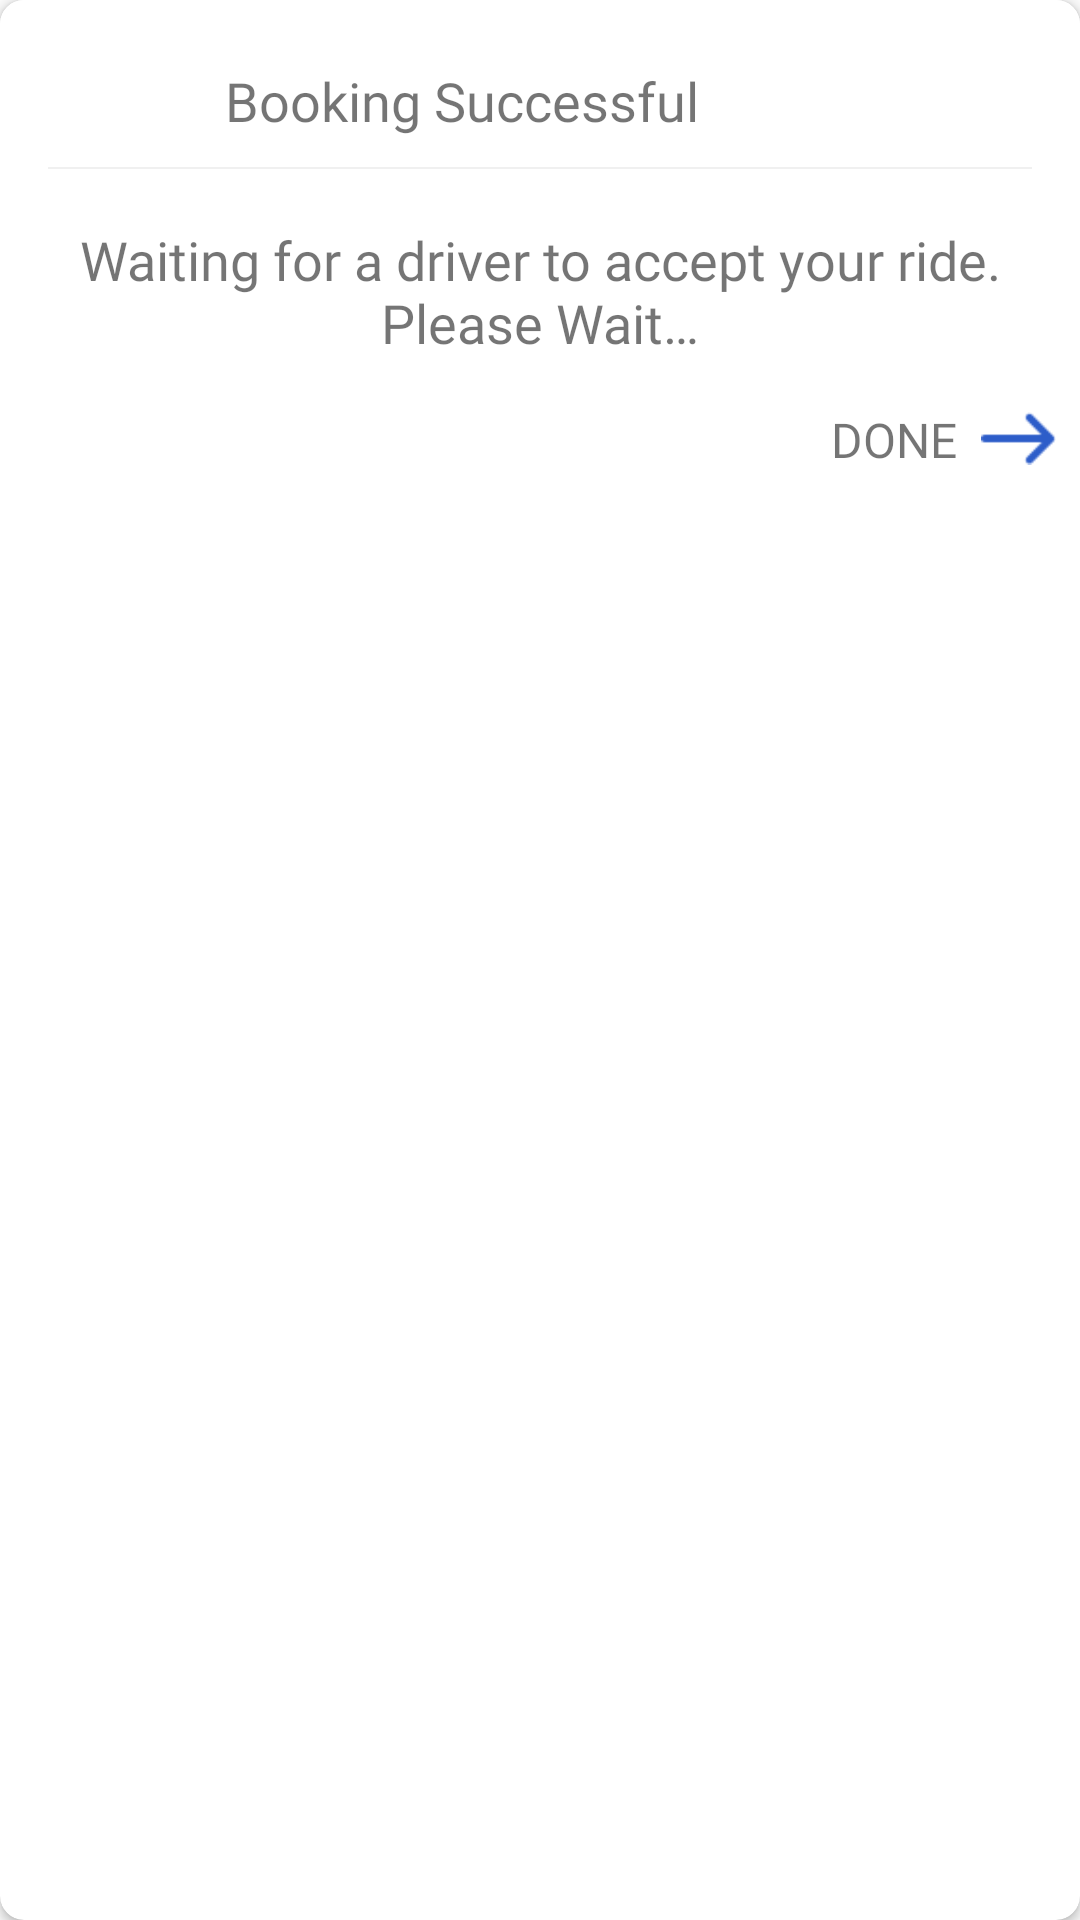

Reconstruct the res/layout file that produces this screen, plus the resources it refers to.
<!-- AndroidManifest.xml: application theme AppTheme -->
<!-- res/layout/dialog_booking_successful.xml -->
<?xml version="1.0" encoding="utf-8"?>
<android.support.v7.widget.CardView xmlns:android="http://schemas.android.com/apk/res/android"
    xmlns:app="http://schemas.android.com/apk/res-auto"
    android:layout_width="match_parent"
    android:layout_height="wrap_content"
    android:layout_marginLeft="20dp"
    android:layout_marginRight="20dp"
    app:cardCornerRadius="8dp">

    <android.support.constraint.ConstraintLayout
        android:layout_width="match_parent"
        android:layout_height="wrap_content"
        android:background="#fff">

        <ImageView
            android:id="@+id/imageView2"
            android:layout_width="35dp"
            android:layout_height="35dp"
            android:layout_marginStart="16dp"
            android:layout_marginTop="16dp"
            app:layout_constraintStart_toStartOf="parent"
            app:layout_constraintTop_toTopOf="parent"
            app:srcCompat="@drawable/ic_success"
            android:layout_marginLeft="16dp" />

        <TextView
            android:id="@+id/textView8"
            android:layout_width="wrap_content"
            android:layout_height="wrap_content"
            android:layout_marginLeft="24dp"
            android:layout_marginStart="24dp"
            android:fontFamily="@font/quicksand_bold"
            android:text="@string/str_en_booking_successful"
            android:textSize="@dimen/text_size_xlarge"
            app:layout_constraintBottom_toBottomOf="@+id/imageView2"
            app:layout_constraintStart_toEndOf="@+id/imageView2"
            app:layout_constraintTop_toTopOf="@+id/imageView2" />

        <View
            android:id="@+id/view2"
            android:layout_width="match_parent"
            android:layout_height="0.5dp"
            android:layout_marginEnd="16dp"
            android:layout_marginStart="16dp"
            android:layout_marginTop="10dp"
            android:background="#F0F0F0"
            app:layout_constraintEnd_toEndOf="parent"
            app:layout_constraintStart_toStartOf="parent"
            app:layout_constraintTop_toBottomOf="@+id/textView8" />

        <TextView
            android:id="@+id/textView9"
            android:layout_width="0dp"
            android:layout_height="wrap_content"
            android:layout_marginEnd="8dp"
            android:layout_marginStart="8dp"
            android:layout_marginTop="18dp"
            android:fontFamily="@font/quicksand_medium"
            android:text="@string/str_en_waiting_for_a_driver_to_accept_your_ride_please_wait"
            android:textAlignment="center"
            android:textSize="@dimen/text_size_xlarge"
            app:layout_constraintEnd_toEndOf="parent"
            app:layout_constraintStart_toStartOf="parent"
            app:layout_constraintTop_toBottomOf="@+id/view2" />

        <LinearLayout
            android:id="@+id/viewDone"
            android:layout_width="wrap_content"
            android:layout_height="wrap_content"
            android:layout_marginBottom="8dp"
            android:layout_marginEnd="8dp"
            android:layout_marginTop="16dp"
            android:orientation="horizontal"
            app:layout_constraintBottom_toBottomOf="parent"
            app:layout_constraintEnd_toEndOf="parent"
            app:layout_constraintTop_toBottomOf="@+id/textView9"
            android:layout_marginRight="8dp">

            <TextView
                android:id="@+id/textView11"
                android:layout_width="wrap_content"
                android:layout_height="wrap_content"
                android:layout_marginEnd="8dp"
                android:layout_marginRight="8dp"
                android:layout_weight="1"
                android:fontFamily="@font/quicksand_medium"
                android:text="DONE"
                android:textSize="@dimen/text_size_large"
                app:layout_constraintEnd_toStartOf="@+id/imageView6"
                app:layout_constraintTop_toTopOf="@+id/imageView6" />

            <ImageView
                android:id="@+id/imageView6"
                android:layout_width="25dp"
                android:layout_height="21dp"
                android:layout_weight="1"
                app:layout_constraintBottom_toBottomOf="parent"
                app:layout_constraintEnd_toEndOf="parent"
                app:layout_constraintTop_toBottomOf="@+id/textView9"
                app:srcCompat="@drawable/ic_arrow_right_blue" />
        </LinearLayout>

    </android.support.constraint.ConstraintLayout>
</android.support.v7.widget.CardView>
<!-- resources referenced by this layout -->
<resources>
  <dimen name="text_size_large">14sp</dimen>
  <dimen name="text_size_xlarge">16sp</dimen>
  <!-- drawable ic_arrow_right_blue: png bitmap (drawable, 508 bytes) -->
  <string name="str_en_booking_successful">Booking Successful</string>
  <string name="str_en_waiting_for_a_driver_to_accept_your_ride_please_wait">Waiting for a driver to accept your ride. Please Wait…</string>
  <style name="AppTheme" parent="Theme.AppCompat.Light.NoActionBar">
          <item name="colorPrimary">@color/colorPrimary</item>
          <item name="colorPrimaryDark">@color/colorPrimaryDark</item>
          <item name="colorAccent">@color/colorAccent</item>
          <item name="android:statusBarColor">@color/colorPrimary</item>
      </style>
  <color name="colorPrimary">#095bd0</color>
  <color name="colorPrimaryDark">#303F9F</color>
  <color name="colorAccent">#3fad58</color>
</resources>
